Run: headless pygame with SDL's dummy video driver; simulated clock (each Clock.tick advances the game by its frame time, no real sleeping); random seed 0; keys injected as events and as key.get_pressed() state; no mouse input.
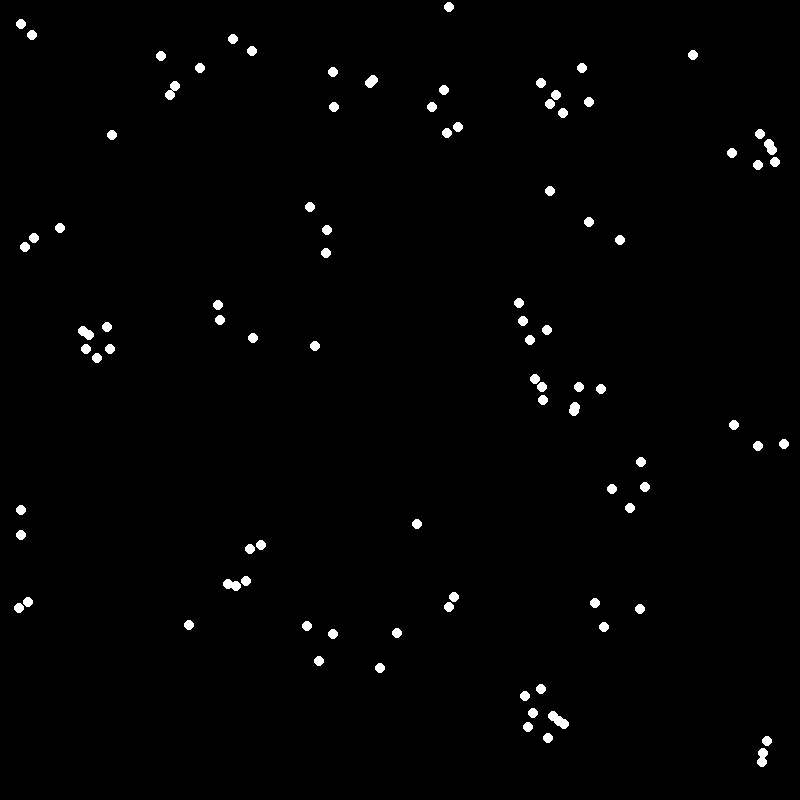
Frame 1 of 4 · flips 1–60 · no input
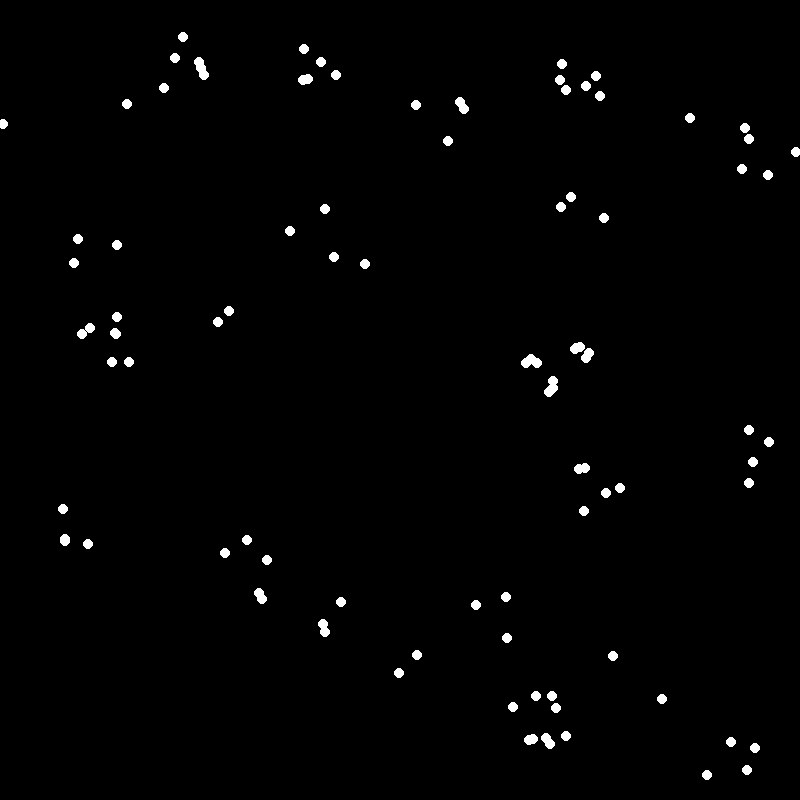
Frame 2 of 4 · flips 61–180 · tapped SPACE, RETURN · held RIGHT (→), D
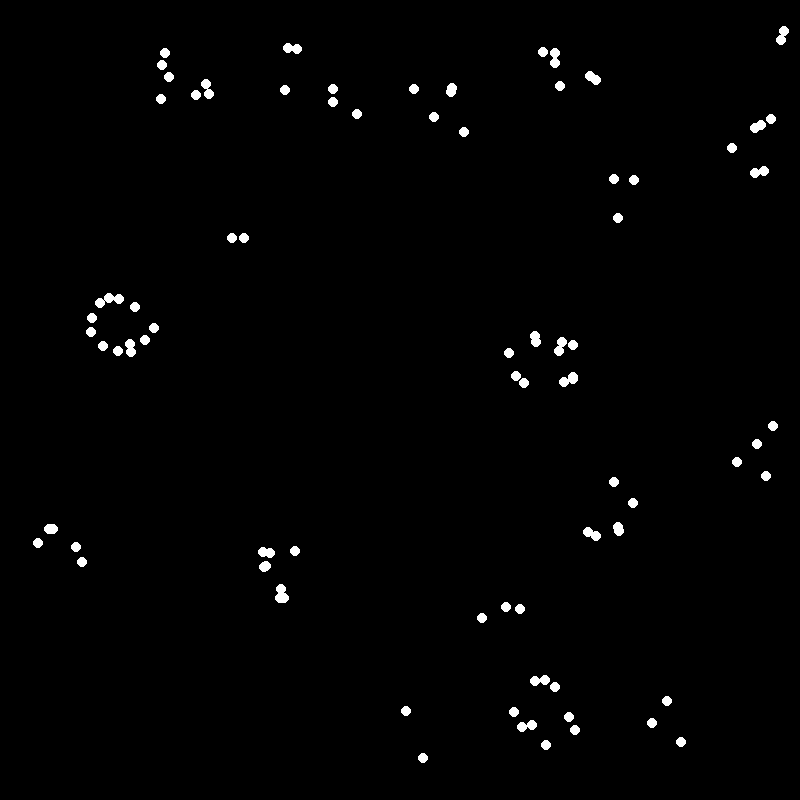
Frame 3 of 4 · flips 181–300 · held DOWN (↓), S
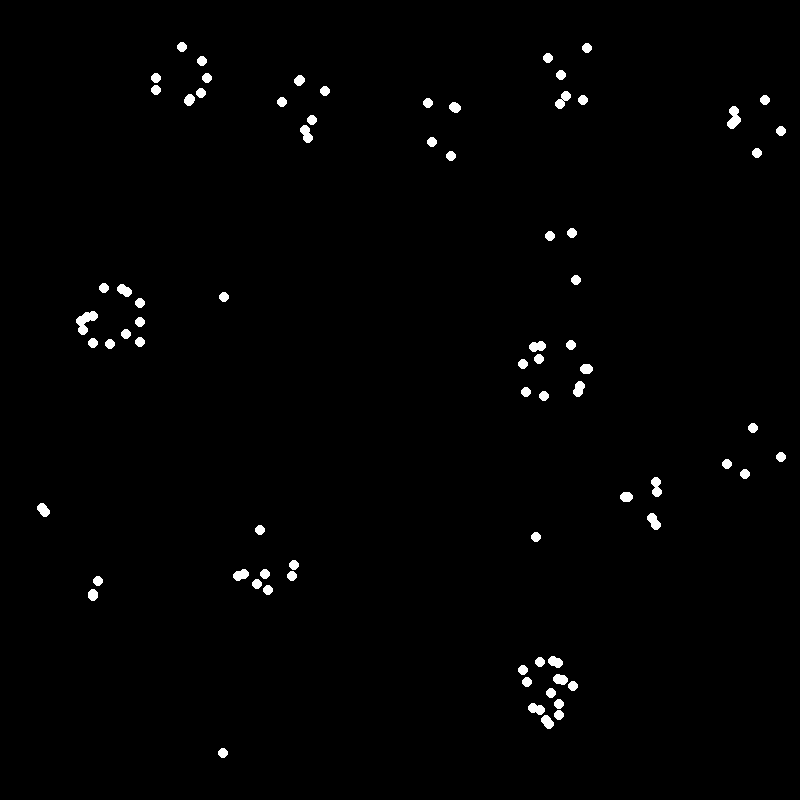
Frame 4 of 4 · flips 301–420 · held LEFT (←), A, UP (↑), W

The pygame program that drew these frames:

import pygame
import pygame.math as pmath
import math
import random
pygame.init()


SW = 800
SH = 800
screen = pygame.display.set_mode([SW, SH])
pygame.display.set_caption("Boids")
FPS = 60
clock = pygame.time.Clock()

flock = []


def main():
    init_flock(flock, 100)
    run = True
    while run:
        screen.fill((0,0,0))
        clock.tick(FPS)
        for event in pygame.event.get():
            if event.type == pygame.QUIT or (event.type == pygame.KEYDOWN and event.key == pygame.K_ESCAPE):
                run = False
        draw_flock(flock)
        pygame.display.flip()
    pygame.quit()


def init_flock(arr, num):
    for i in range(num):
        b = Boid()
        arr.append(b)


def draw_flock(arr):
    for boid in arr:
        boid.update_flock(arr)
        boid.update()
        boid.show()


class Boid:
    def __init__(self):
        self.position = pmath.Vector2(random.randint(0,SW), random.randint(0,SH))
        self.velocity = pmath.Vector2(random.uniform(-1,1), random.uniform(-1,1))
        self.velocity.normalize()
        self.velocity = self.velocity * random.uniform(2, 4)
        self.acceleration = pmath.Vector2()
        self.color = (255,255,255)
        self.visionRadius = 50
        self.max_force = .5
        self.max_speed = 4

    def show(self):
        pygame.draw.circle(screen, self.color, self.position, 5)

    def update(self):
        self.position += self.velocity
        self.velocity += self.acceleration
        self.limit(self.velocity, self.max_speed)
        self.wrap()

    def limit(self, vector, max_length):
        squared_mag = vector.magnitude() * vector.magnitude()
        if squared_mag > (max_length * max_length):
            vector.x = vector.x / math.sqrt(squared_mag)
            vector.y = vector.y / math.sqrt(squared_mag)
            vector.x = vector.x * max_length
            vector.y = vector.y * max_length

    def wrap(self):
        if self.position.x > SW:
            self.position.x = 0
        elif self.position.x < 0:
            self.position.x = SW
        if self.position.y > SH:
            self.position.y = 0
        elif self.position.y < 0:
            self.position.y = SH

    def align(self, others):
        average = pmath.Vector2()
        total = 0
        for other in others:
            dist = self.position.distance_to(other.position)
            if dist <= self.visionRadius and other is not self:
                other_velocity = other.velocity.normalize()
                average += other_velocity
                total+=1
        if total > 0:
            average /= total
            average.normalize()
            average *= self.max_speed
            average -= self.velocity
            average.scale_to_length(self.max_force)
        return average

    def cohese(self, others):
        average = pmath.Vector2()
        total = 0
        for other in others:
            dist = self.position.distance_to(other.position)
            if dist <= self.visionRadius and other is not self:
                average += other.position
                total+=1
        if total > 0:
            average /= total
            average -= self.position
            average.normalize()
            average *= self.max_speed
            average -= self.velocity
            average.scale_to_length(self.max_force)
        return average

    def update_flock(self, arr):
        # alignment = self.align(arr)
        cohesion = self.cohese(arr)
        # self.acceleration = alignment
        self.acceleration = cohesion

if __name__ == '__main__':
    main()
